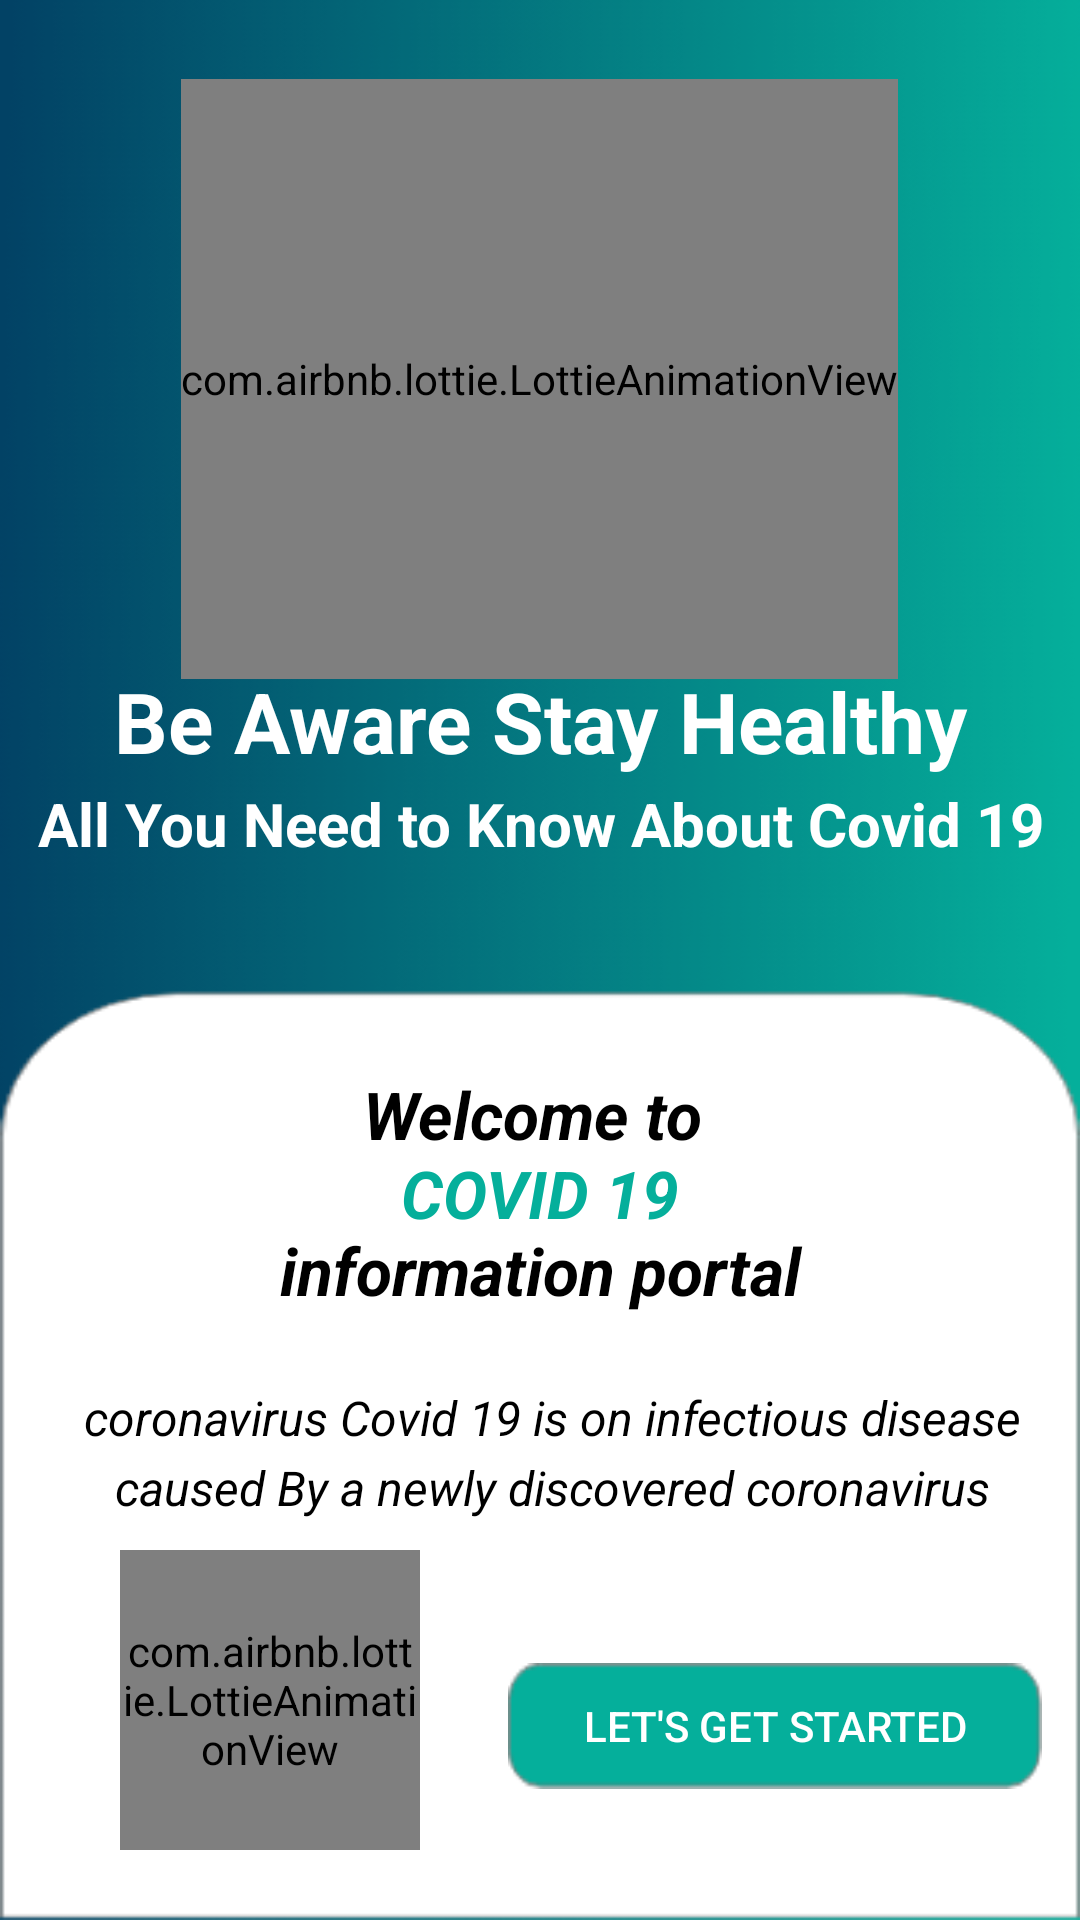

Here is an Android app screen rendered from its layout file. Give the layout XML and the strings, colors and styles it references.
<!-- AndroidManifest.xml: application theme AppTheme -->
<!-- res/layout/activity_splash_screen.xml -->
<?xml version="1.0" encoding="utf-8"?>
<androidx.constraintlayout.widget.ConstraintLayout xmlns:android="http://schemas.android.com/apk/res/android"
    xmlns:app="http://schemas.android.com/apk/res-auto"
    xmlns:tools="http://schemas.android.com/tools"
    android:layout_width="match_parent"
    android:layout_height="match_parent"
    android:background="@drawable/splashss"
    tools:context=".splash_screen">


    <com.airbnb.lottie.LottieAnimationView
        android:id="@+id/lottie"
        android:layout_width="wrap_content"
        android:layout_height="200dp"
        app:layout_constraintBottom_toBottomOf="parent"
        app:layout_constraintEnd_toEndOf="parent"
        app:layout_constraintHorizontal_bias="0.498"
        app:layout_constraintStart_toStartOf="parent"
        app:layout_constraintTop_toTopOf="parent"
        app:layout_constraintVertical_bias="0.06"
        app:lottie_autoPlay="true"
        app:lottie_rawRes="@raw/covid_19_protect" />

    <com.airbnb.lottie.LottieAnimationView
        android:id="@+id/lottie2"
        android:layout_width="100dp"
        android:layout_height="100dp"
        app:layout_constraintBottom_toBottomOf="parent"
        app:layout_constraintEnd_toEndOf="parent"
        app:layout_constraintHorizontal_bias="0.154"
        app:layout_constraintStart_toStartOf="parent"
        app:layout_constraintTop_toTopOf="parent"
        app:layout_constraintVertical_bias="0.957"
        app:lottie_autoPlay="true"
        app:lottie_rawRes="@raw/worldmap" />

    <TextView
        android:id="@+id/show_country_name3"
        android:layout_width="match_parent"
        android:layout_height="61dp"
        android:text="Be Aware Stay Healthy"
        android:textAlignment="center"
        android:textColor="@color/white"
        android:textSize="28dp"
        android:textStyle="bold"
        app:layout_constraintBottom_toBottomOf="parent"
        app:layout_constraintEnd_toEndOf="parent"
        app:layout_constraintHorizontal_bias="0.0"
        app:layout_constraintStart_toStartOf="parent"
        app:layout_constraintTop_toTopOf="parent"
        app:layout_constraintVertical_bias="0.383" />

    <TextView
        android:id="@+id/show_country_name4"
        android:layout_width="match_parent"
        android:layout_height="61dp"
        android:text="All You Need to Know About Covid 19"
        android:textAlignment="center"
        android:textColor="@color/white"
        android:textSize="20dp"
        android:textStyle="bold"
        app:layout_constraintBottom_toBottomOf="parent"
        app:layout_constraintEnd_toEndOf="parent"
        app:layout_constraintHorizontal_bias="0.0"
        app:layout_constraintStart_toStartOf="parent"
        app:layout_constraintTop_toTopOf="parent"
        app:layout_constraintVertical_bias="0.451" />

    <TextView
        android:id="@+id/ss"
        android:layout_width="386dp"
        android:layout_height="26dp"
        android:text="coronavirus Covid 19 is on infectious disease"
        android:textAlignment="center"
        android:textColor="@color/black"
        android:textSize="16sp"
        android:textStyle="italic"
        app:layout_constraintBottom_toBottomOf="parent"
        app:layout_constraintEnd_toEndOf="parent"
        app:layout_constraintHorizontal_bias="0.36"
        app:layout_constraintStart_toStartOf="parent"
        app:layout_constraintTop_toTopOf="parent"
        app:layout_constraintVertical_bias="0.752" />

    <TextView
        android:id="@+id/ss5"
        android:layout_width="386dp"
        android:layout_height="26dp"
        android:text="caused By a newly discovered coronavirus"
        android:textAlignment="center"
        android:textColor="@color/black"
        android:textSize="16sp"
        android:textStyle="italic"
        app:layout_constraintBottom_toBottomOf="parent"
        app:layout_constraintEnd_toEndOf="parent"
        app:layout_constraintHorizontal_bias="0.36"
        app:layout_constraintStart_toStartOf="parent"
        app:layout_constraintTop_toTopOf="parent"
        app:layout_constraintVertical_bias="0.79" />

    <TextView
        android:id="@+id/ss2"
        android:layout_width="match_parent"
        android:layout_height="wrap_content"
        android:text="Welcome to "
        android:textAlignment="center"
        android:textColor="@color/black"
        android:textSize="22dp"
        android:textStyle="italic|bold"
        app:layout_constraintBottom_toBottomOf="parent"
        app:layout_constraintEnd_toEndOf="parent"
        app:layout_constraintHorizontal_bias="0.0"
        app:layout_constraintStart_toStartOf="parent"
        app:layout_constraintTop_toTopOf="parent"
        app:layout_constraintVertical_bias="0.584" />

    <TextView
        android:id="@+id/ss3"
        android:layout_width="match_parent"
        android:layout_height="wrap_content"
        android:text="COVID 19"
        android:textAlignment="center"
        android:textColor="@color/colorAccent"
        android:textSize="22dp"
        android:textStyle="italic|bold"
        app:layout_constraintBottom_toBottomOf="parent"
        app:layout_constraintEnd_toEndOf="parent"
        app:layout_constraintHorizontal_bias="0.0"
        app:layout_constraintStart_toStartOf="parent"
        app:layout_constraintTop_toTopOf="parent"
        app:layout_constraintVertical_bias="0.627" />

    <TextView
        android:id="@+id/ss4"
        android:layout_width="match_parent"
        android:layout_height="wrap_content"
        android:text="information portal"
        android:textAlignment="center"
        android:textColor="@color/black"
        android:textSize="22dp"
        android:textStyle="italic|bold"
        app:layout_constraintBottom_toBottomOf="parent"
        app:layout_constraintEnd_toEndOf="parent"
        app:layout_constraintHorizontal_bias="0.0"
        app:layout_constraintStart_toStartOf="parent"
        app:layout_constraintTop_toTopOf="parent"
        app:layout_constraintVertical_bias="0.669" />

    <Button
        android:id="@+id/gobtn"
        android:layout_width="178dp"
        android:layout_height="42dp"
        android:background="@drawable/backbtnlayer"
        android:text="Let's get Started"
        android:textColor="@color/white"
        app:layout_constraintBottom_toBottomOf="parent"
        app:layout_constraintEnd_toEndOf="parent"
        app:layout_constraintHorizontal_bias="0.931"
        app:layout_constraintStart_toStartOf="parent"
        app:layout_constraintTop_toTopOf="parent"
        app:layout_constraintVertical_bias="0.927" />
</androidx.constraintlayout.widget.ConstraintLayout>
<!-- resources referenced by this layout -->
<resources>
  <color name="black">#000000</color>
  <color name="colorAccent">#05af9b</color>
  <color name="white">#FFFFFF</color>
  <!-- drawable backbtnlayer: png bitmap (drawable-v24, 1159 bytes) -->
  <!-- drawable splashss: png bitmap (drawable-v24, 22347 bytes) -->
  <style name="AppTheme" parent="Theme.AppCompat.Light.DarkActionBar">
          
          <item name="colorPrimary">@color/colorPrimary</item>
  
          <item name="colorPrimaryDark">@color/colorPrimaryDark</item>
          <item name="colorAccent">@color/colorAccent</item>
      </style>
  <color name="colorPrimary">#024265</color>
  <color name="colorPrimaryDark">#024265</color>
</resources>
